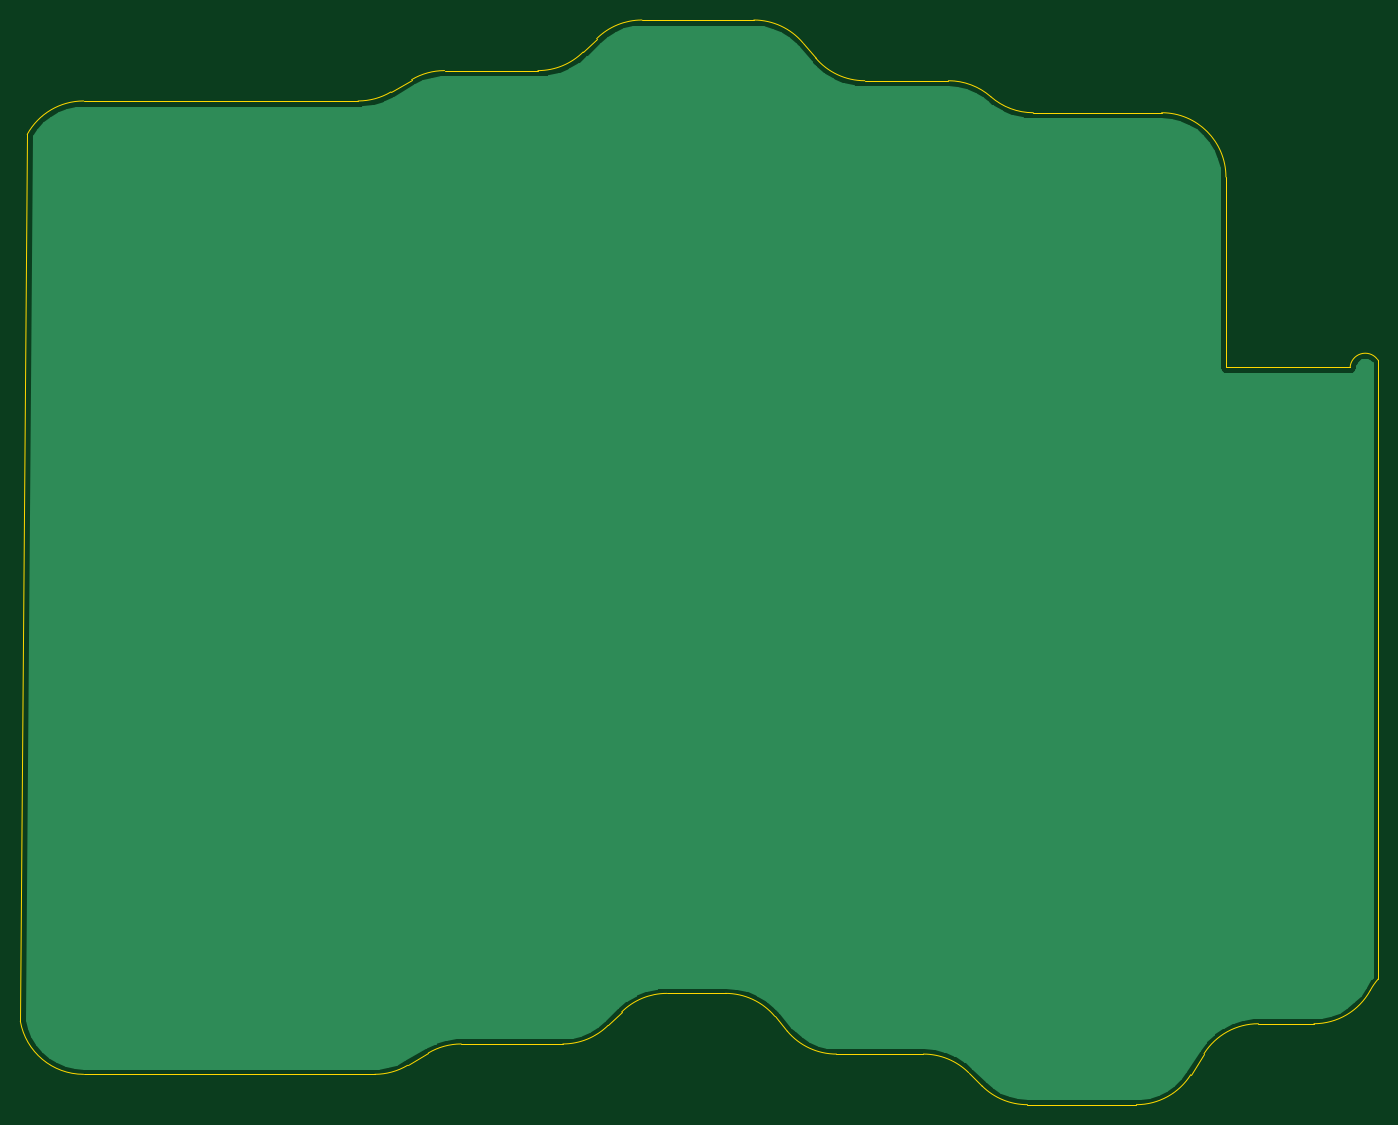
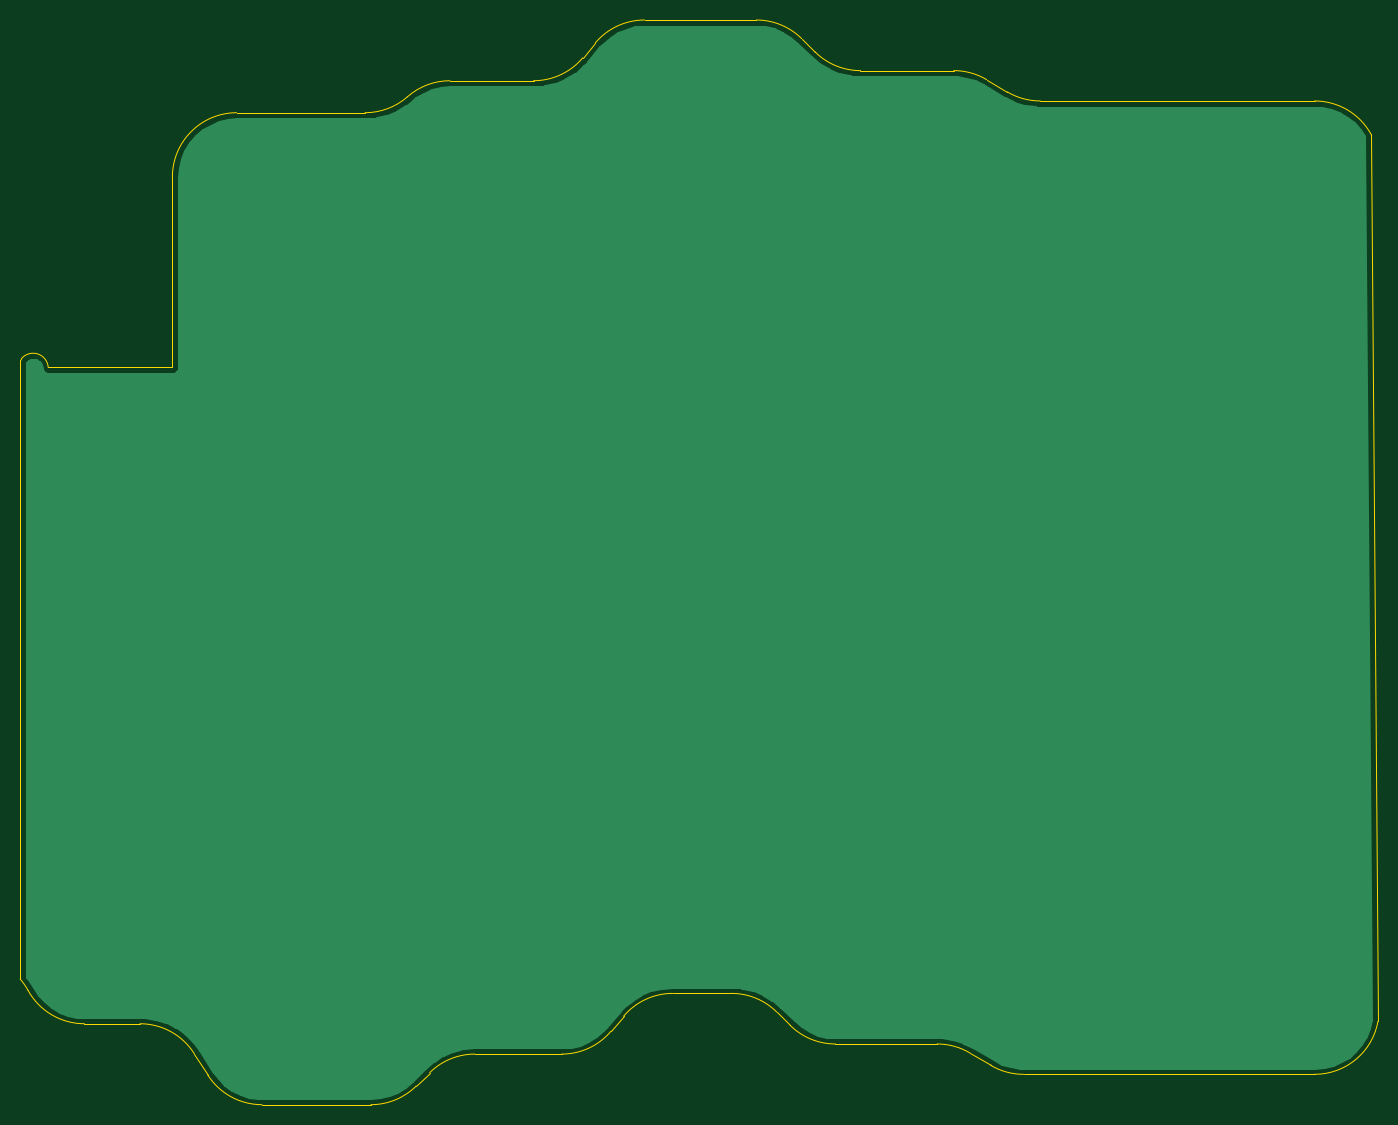
Circuit board: 10 layer files. Board 134.2 x 107.2 mm.
- bottom_copper: bottom_case-B_Cu.gbr (13225 bytes)
- bottom_mask: bottom_case-B_Mask.gbr (498 bytes)
- paste: bottom_case-B_Paste.gbr (493 bytes)
- bottom_silk: bottom_case-B_SilkS.gbr (494 bytes)
- outline: bottom_case-Edge_Cuts.gbr (3523 bytes)
- top_copper: bottom_case-F_Cu.gbr (13225 bytes)
- top_mask: bottom_case-F_Mask.gbr (498 bytes)
- paste: bottom_case-F_Paste.gbr (493 bytes)
- top_silk: bottom_case-F_SilkS.gbr (494 bytes)
- drill: bottom_case-NPTH.drl (276 bytes)

=== bottom_copper: bottom_case-B_Cu.gbr (13225 bytes, source omitted) ===
=== bottom_mask: bottom_case-B_Mask.gbr ===
G04 #@! TF.GenerationSoftware,KiCad,Pcbnew,(5.1.4)-1*
G04 #@! TF.CreationDate,2021-09-26T17:56:27-04:00*
G04 #@! TF.ProjectId,bottom_case,626f7474-6f6d-45f6-9361-73652e6b6963,rev?*
G04 #@! TF.SameCoordinates,Original*
G04 #@! TF.FileFunction,Soldermask,Bot*
G04 #@! TF.FilePolarity,Negative*
%FSLAX46Y46*%
G04 Gerber Fmt 4.6, Leading zero omitted, Abs format (unit mm)*
G04 Created by KiCad (PCBNEW (5.1.4)-1) date 2021-09-26 17:56:27*
%MOMM*%
%LPD*%
G04 APERTURE LIST*
G04 APERTURE END LIST*
M02*

=== paste: bottom_case-B_Paste.gbr ===
G04 #@! TF.GenerationSoftware,KiCad,Pcbnew,(5.1.4)-1*
G04 #@! TF.CreationDate,2021-09-26T17:56:27-04:00*
G04 #@! TF.ProjectId,bottom_case,626f7474-6f6d-45f6-9361-73652e6b6963,rev?*
G04 #@! TF.SameCoordinates,Original*
G04 #@! TF.FileFunction,Paste,Bot*
G04 #@! TF.FilePolarity,Positive*
%FSLAX46Y46*%
G04 Gerber Fmt 4.6, Leading zero omitted, Abs format (unit mm)*
G04 Created by KiCad (PCBNEW (5.1.4)-1) date 2021-09-26 17:56:27*
%MOMM*%
%LPD*%
G04 APERTURE LIST*
G04 APERTURE END LIST*
M02*

=== bottom_silk: bottom_case-B_SilkS.gbr ===
G04 #@! TF.GenerationSoftware,KiCad,Pcbnew,(5.1.4)-1*
G04 #@! TF.CreationDate,2021-09-26T17:56:27-04:00*
G04 #@! TF.ProjectId,bottom_case,626f7474-6f6d-45f6-9361-73652e6b6963,rev?*
G04 #@! TF.SameCoordinates,Original*
G04 #@! TF.FileFunction,Legend,Bot*
G04 #@! TF.FilePolarity,Positive*
%FSLAX46Y46*%
G04 Gerber Fmt 4.6, Leading zero omitted, Abs format (unit mm)*
G04 Created by KiCad (PCBNEW (5.1.4)-1) date 2021-09-26 17:56:27*
%MOMM*%
%LPD*%
G04 APERTURE LIST*
G04 APERTURE END LIST*
M02*

=== outline: bottom_case-Edge_Cuts.gbr ===
G04 #@! TF.GenerationSoftware,KiCad,Pcbnew,(5.1.4)-1*
G04 #@! TF.CreationDate,2021-09-26T17:56:27-04:00*
G04 #@! TF.ProjectId,bottom_case,626f7474-6f6d-45f6-9361-73652e6b6963,rev?*
G04 #@! TF.SameCoordinates,Original*
G04 #@! TF.FileFunction,Profile,NP*
%FSLAX46Y46*%
G04 Gerber Fmt 4.6, Leading zero omitted, Abs format (unit mm)*
G04 Created by KiCad (PCBNEW (5.1.4)-1) date 2021-09-26 17:56:27*
%MOMM*%
%LPD*%
G04 APERTURE LIST*
%ADD10C,0.050000*%
G04 APERTURE END LIST*
D10*
X109250000Y-16131214D02*
X121521925Y-16131214D01*
X109250000Y2687588D02*
X109250000Y-16131214D01*
X102900000Y9037588D02*
G75*
G02X109250000Y2687588I0J-6350000D01*
G01*
X90208101Y9037588D02*
X102900000Y9037588D01*
X90208101Y9037588D02*
G75*
G02X86015119Y10618794I0J6350000D01*
G01*
X81822136Y12199999D02*
G75*
G02X86015119Y10618794I1J-6350000D01*
G01*
X73551416Y12200000D02*
X81822137Y12200000D01*
X73551417Y12199999D02*
G75*
G02X68693180Y14460984I-1J6350001D01*
G01*
X67449172Y15939015D02*
X68693180Y14460984D01*
X62590936Y18200000D02*
G75*
G02X67449172Y15939015I0J-6350000D01*
G01*
X51527862Y18200000D02*
X62590936Y18200000D01*
X47060127Y16362411D02*
G75*
G02X51527862Y18200000I4467735J-4512412D01*
G01*
X45722058Y15037588D02*
X47060128Y16362411D01*
X45722057Y15037589D02*
G75*
G02X41254324Y13200000I-4467733J4512410D01*
G01*
X32020002Y13200000D02*
X41254324Y13200000D01*
X28776832Y12309336D02*
G75*
G02X32020002Y13200000I3243170J-5459336D01*
G01*
X26725401Y11090664D02*
X28776832Y12309335D01*
X26725400Y11090664D02*
G75*
G02X23482231Y10200000I-3243169J5459335D01*
G01*
X-3650000Y10200000D02*
X23482231Y10200000D01*
X-9221925Y6895677D02*
G75*
G02X-3650000Y10200000I5571925J-3045677D01*
G01*
X-9904047Y-80749721D02*
X-9221925Y6895677D01*
X-3650001Y-85999999D02*
G75*
G02X-9904047Y-80749721I1J6349999D01*
G01*
X25129997Y-86000000D02*
X-3650000Y-86000000D01*
X28373167Y-85109336D02*
G75*
G02X25129997Y-86000000I-3243170J5459337D01*
G01*
X30424598Y-83890664D02*
X28373167Y-85109335D01*
X30424598Y-83890664D02*
G75*
G02X33667768Y-83000000I3243170J-5459336D01*
G01*
X43722137Y-83000000D02*
X33667768Y-83000000D01*
X48189872Y-81162411D02*
G75*
G02X43722137Y-83000000I-4467735J4512412D01*
G01*
X49527941Y-79837588D02*
X48189871Y-81162411D01*
X49527942Y-79837589D02*
G75*
G02X53995675Y-78000000I4467733J-4512410D01*
G01*
X59798583Y-78000000D02*
X53995675Y-78000000D01*
X59798582Y-77999999D02*
G75*
G02X64656819Y-80260984I1J-6350001D01*
G01*
X65900827Y-81739015D02*
X64656819Y-80260984D01*
X70759064Y-84000000D02*
G75*
G02X65900827Y-81739015I-1J6350001D01*
G01*
X79354324Y-84000000D02*
X70759063Y-84000000D01*
X79354324Y-83999999D02*
G75*
G02X83822058Y-85837588I0J-6350001D01*
G01*
X85160128Y-87162411D02*
X83822058Y-85837588D01*
X89627862Y-89000000D02*
G75*
G02X85160128Y-87162411I0J6350000D01*
G01*
X100403071Y-89000000D02*
X89627862Y-89000000D01*
X105772724Y-86039592D02*
G75*
G02X100403071Y-89000000I-5369653J3389593D01*
G01*
X107085208Y-83960407D02*
X105772723Y-86039592D01*
X107085208Y-83960407D02*
G75*
G02X112454860Y-81000000I5369652J-3389593D01*
G01*
X117950000Y-81000000D02*
X112454860Y-81000000D01*
X123521925Y-77695677D02*
G75*
G02X117950000Y-81000000I-5571925J3045677D01*
G01*
X123521926Y-77695677D02*
G75*
G02X124300000Y-76577042I5571924J-3045677D01*
G01*
X124300000Y-58060627D02*
X124300000Y-76577042D01*
X124300000Y-49232858D02*
X124300000Y-58060627D01*
X124300000Y-15422957D02*
X124300000Y-49232858D01*
X124179530Y-15280082D02*
X124300000Y-15422957D01*
X121521923Y-16131214D02*
G75*
G02X124179530Y-15280082I1496743J-98814D01*
G01*
M02*

=== top_copper: bottom_case-F_Cu.gbr (13225 bytes, source omitted) ===
=== top_mask: bottom_case-F_Mask.gbr ===
G04 #@! TF.GenerationSoftware,KiCad,Pcbnew,(5.1.4)-1*
G04 #@! TF.CreationDate,2021-09-26T17:56:27-04:00*
G04 #@! TF.ProjectId,bottom_case,626f7474-6f6d-45f6-9361-73652e6b6963,rev?*
G04 #@! TF.SameCoordinates,Original*
G04 #@! TF.FileFunction,Soldermask,Top*
G04 #@! TF.FilePolarity,Negative*
%FSLAX46Y46*%
G04 Gerber Fmt 4.6, Leading zero omitted, Abs format (unit mm)*
G04 Created by KiCad (PCBNEW (5.1.4)-1) date 2021-09-26 17:56:27*
%MOMM*%
%LPD*%
G04 APERTURE LIST*
G04 APERTURE END LIST*
M02*

=== paste: bottom_case-F_Paste.gbr ===
G04 #@! TF.GenerationSoftware,KiCad,Pcbnew,(5.1.4)-1*
G04 #@! TF.CreationDate,2021-09-26T17:56:27-04:00*
G04 #@! TF.ProjectId,bottom_case,626f7474-6f6d-45f6-9361-73652e6b6963,rev?*
G04 #@! TF.SameCoordinates,Original*
G04 #@! TF.FileFunction,Paste,Top*
G04 #@! TF.FilePolarity,Positive*
%FSLAX46Y46*%
G04 Gerber Fmt 4.6, Leading zero omitted, Abs format (unit mm)*
G04 Created by KiCad (PCBNEW (5.1.4)-1) date 2021-09-26 17:56:27*
%MOMM*%
%LPD*%
G04 APERTURE LIST*
G04 APERTURE END LIST*
M02*

=== top_silk: bottom_case-F_SilkS.gbr ===
G04 #@! TF.GenerationSoftware,KiCad,Pcbnew,(5.1.4)-1*
G04 #@! TF.CreationDate,2021-09-26T17:56:27-04:00*
G04 #@! TF.ProjectId,bottom_case,626f7474-6f6d-45f6-9361-73652e6b6963,rev?*
G04 #@! TF.SameCoordinates,Original*
G04 #@! TF.FileFunction,Legend,Top*
G04 #@! TF.FilePolarity,Positive*
%FSLAX46Y46*%
G04 Gerber Fmt 4.6, Leading zero omitted, Abs format (unit mm)*
G04 Created by KiCad (PCBNEW (5.1.4)-1) date 2021-09-26 17:56:27*
%MOMM*%
%LPD*%
G04 APERTURE LIST*
G04 APERTURE END LIST*
M02*

=== drill: bottom_case-NPTH.drl ===
M48
; DRILL file {KiCad (5.1.4)-1} date 9/26/2021 5:56:23 PM
; FORMAT={-:-/ absolute / metric / decimal}
; #@! TF.CreationDate,2021-09-26T17:56:23-04:00
; #@! TF.GenerationSoftware,Kicad,Pcbnew,(5.1.4)-1
; #@! TF.FileFunction,NonPlated,1,2,NPTH
FMAT,2
METRIC
%
G90
G05
T0
M30
